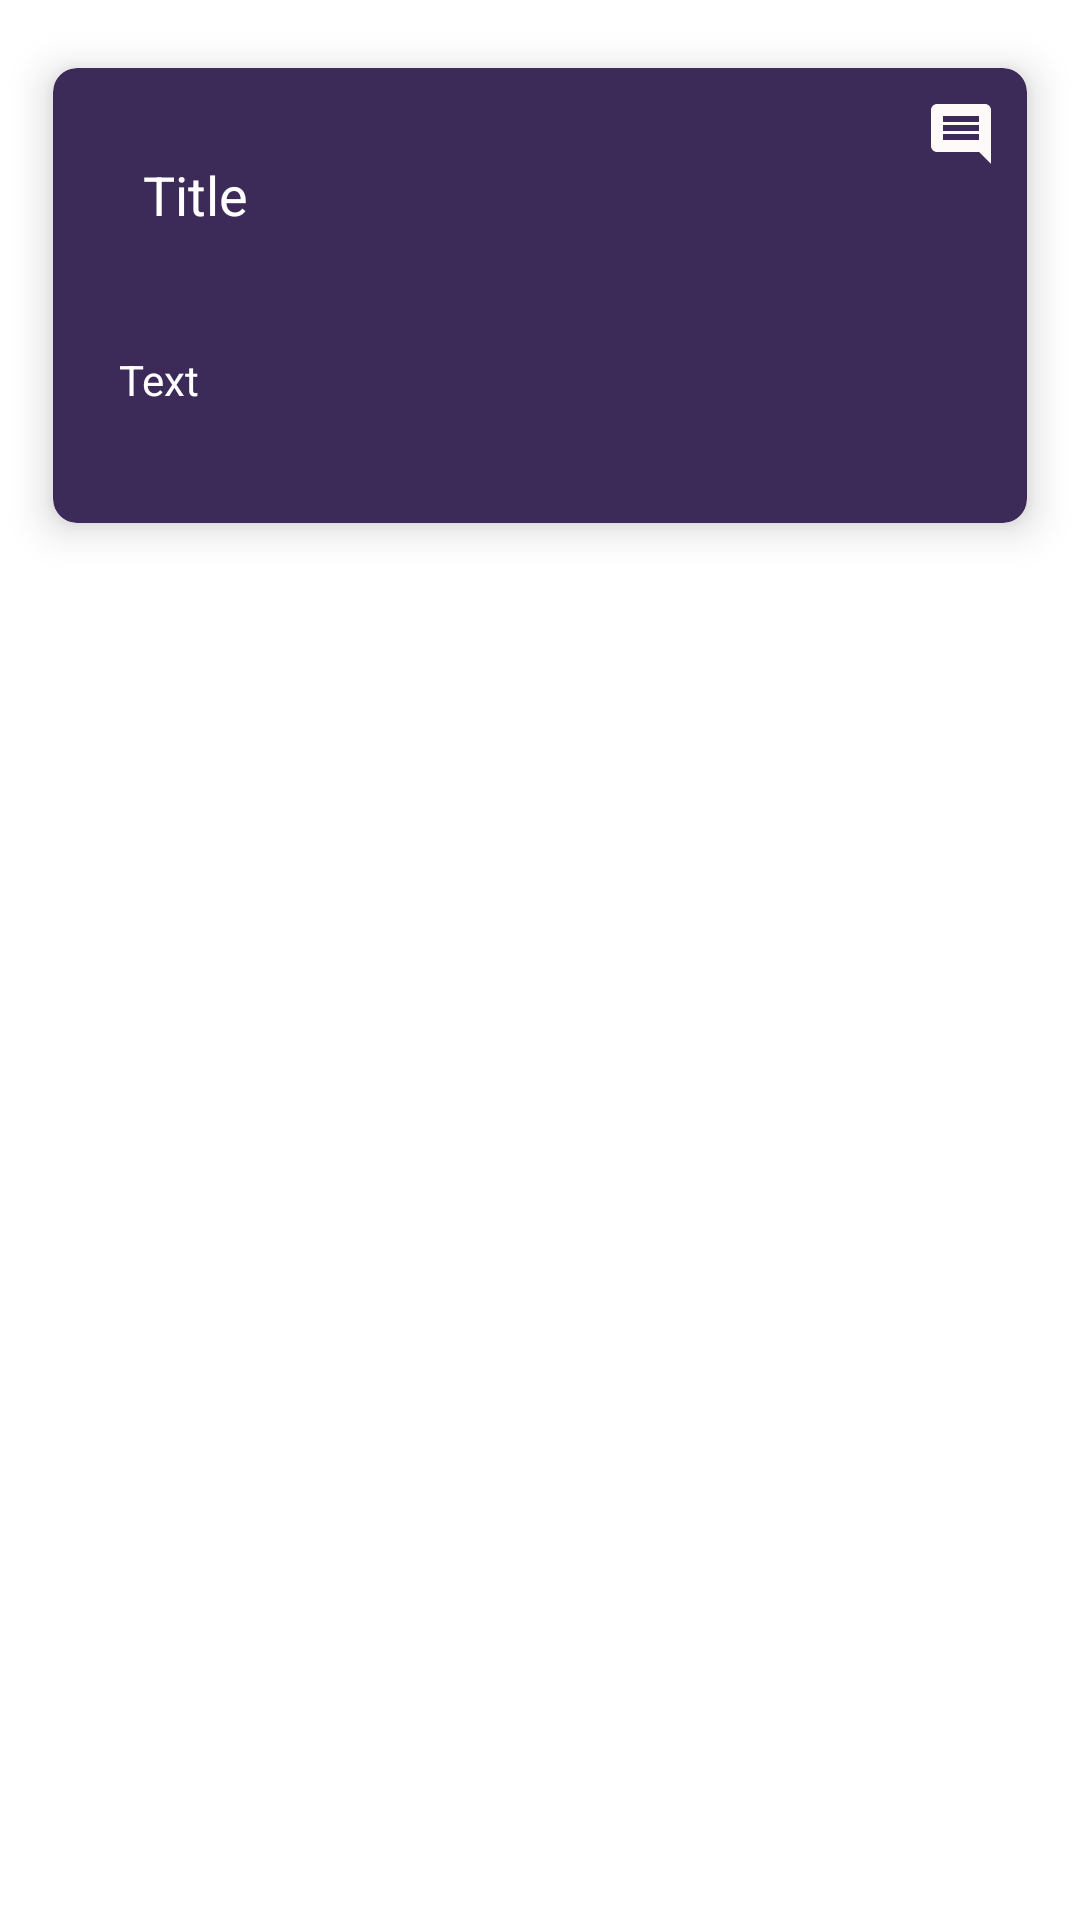

Android layout source for this screen:
<!-- AndroidManifest.xml: application theme Theme.PetProject -->
<!-- res/layout/comment_recycle.xml -->
<?xml version="1.0" encoding="utf-8"?>
<androidx.constraintlayout.widget.ConstraintLayout xmlns:android="http://schemas.android.com/apk/res/android"
    android:layout_width="match_parent"
    android:layout_height="match_parent"
    xmlns:app="http://schemas.android.com/apk/res-auto">

    <androidx.cardview.widget.CardView
        android:layout_width="match_parent"
        android:layout_height="wrap_content"
        app:layout_constraintTop_toTopOf="parent"
        app:cardBackgroundColor="#3C2B59"
        app:cardCornerRadius="8dp"
        app:cardElevation="8dp"
        app:cardMaxElevation="10dp"
        app:cardPreventCornerOverlap="true"
        app:cardUseCompatPadding="true"
        android:layout_margin="5dp">

        <RelativeLayout
            android:layout_width="match_parent"
            android:layout_height="wrap_content">

            <androidx.appcompat.widget.AppCompatTextView
                android:id="@+id/commentTitle"
                android:layout_width="wrap_content"
                android:layout_height="wrap_content"
                android:layout_marginStart="15dp"
                android:layout_marginTop="15dp"
                android:layout_marginBottom="15dp"
                android:layout_toStartOf="@+id/commentIcon"
                android:layout_alignParentLeft="true"
                android:gravity="start"
                android:padding="15dp"
                android:text="Title"
                android:textColor="@color/white"
                android:textSize="18sp" />

            <androidx.appcompat.widget.AppCompatTextView
                android:id="@+id/commentText"
                android:layout_width="wrap_content"
                android:layout_height="wrap_content"
                android:textColor="@color/white"
                android:padding="10dp"
                android:textSize="14dp"
                android:layout_marginBottom="12dp"
                android:layout_marginLeft="12dp"
                android:layout_marginRight="12dp"
                android:lines="2"
                android:layout_below="@id/commentTitle"
                android:text="Text"/>

            <ImageView
                android:id="@+id/commentIcon"
                android:layout_width="wrap_content"
                android:layout_height="wrap_content"
                android:layout_alignParentEnd="true"
                android:layout_alignParentRight="true"
                android:layout_margin="10dp"
                android:src="@drawable/ic_comment" />
        </RelativeLayout>
    </androidx.cardview.widget.CardView>
</androidx.constraintlayout.widget.ConstraintLayout>
<!-- resources referenced by this layout -->
<resources>
  <color name="white">#FFFFFFFF</color>
  <!-- drawable ic_comment (drawable) -->
  <vector android:height="24dp" android:tint="#FFFAFA"
      android:viewportHeight="24" android:viewportWidth="24"
      android:width="24dp" xmlns:android="http://schemas.android.com/apk/res/android">
      <path android:fillColor="@android:color/white" android:pathData="M21.99,4c0,-1.1 -0.89,-2 -1.99,-2L4,2c-1.1,0 -2,0.9 -2,2v12c0,1.1 0.9,2 2,2h14l4,4 -0.01,-18zM18,14L6,14v-2h12v2zM18,11L6,11L6,9h12v2zM18,8L6,8L6,6h12v2z"/>
  </vector>
  <style name="Theme.PetProject" parent="Theme.MaterialComponents.Light.NoActionBar">
          
          <item name="colorPrimary">@color/tabBgColor</item>
          <item name="colorPrimaryVariant">@color/purple_700</item>
          <item name="colorOnPrimary">@color/white</item>
          
          <item name="colorSecondary">@color/purple_200</item>
          <item name="colorSecondaryVariant">@color/teal_700</item>
          <item name="colorOnSecondary">#7A7878</item>
          
          <item name="android:statusBarColor" tools:targetApi="l">?attr/colorPrimaryVariant</item>
          
          <item name="colorControlActivated">#E91E63</item>
      </style>
  <color name="tabBgColor">#272B68</color>
  <color name="purple_700">#FF3700B3</color>
  <color name="purple_200">#FFBB86FC</color>
  <color name="teal_700">#FF018786</color>
</resources>
